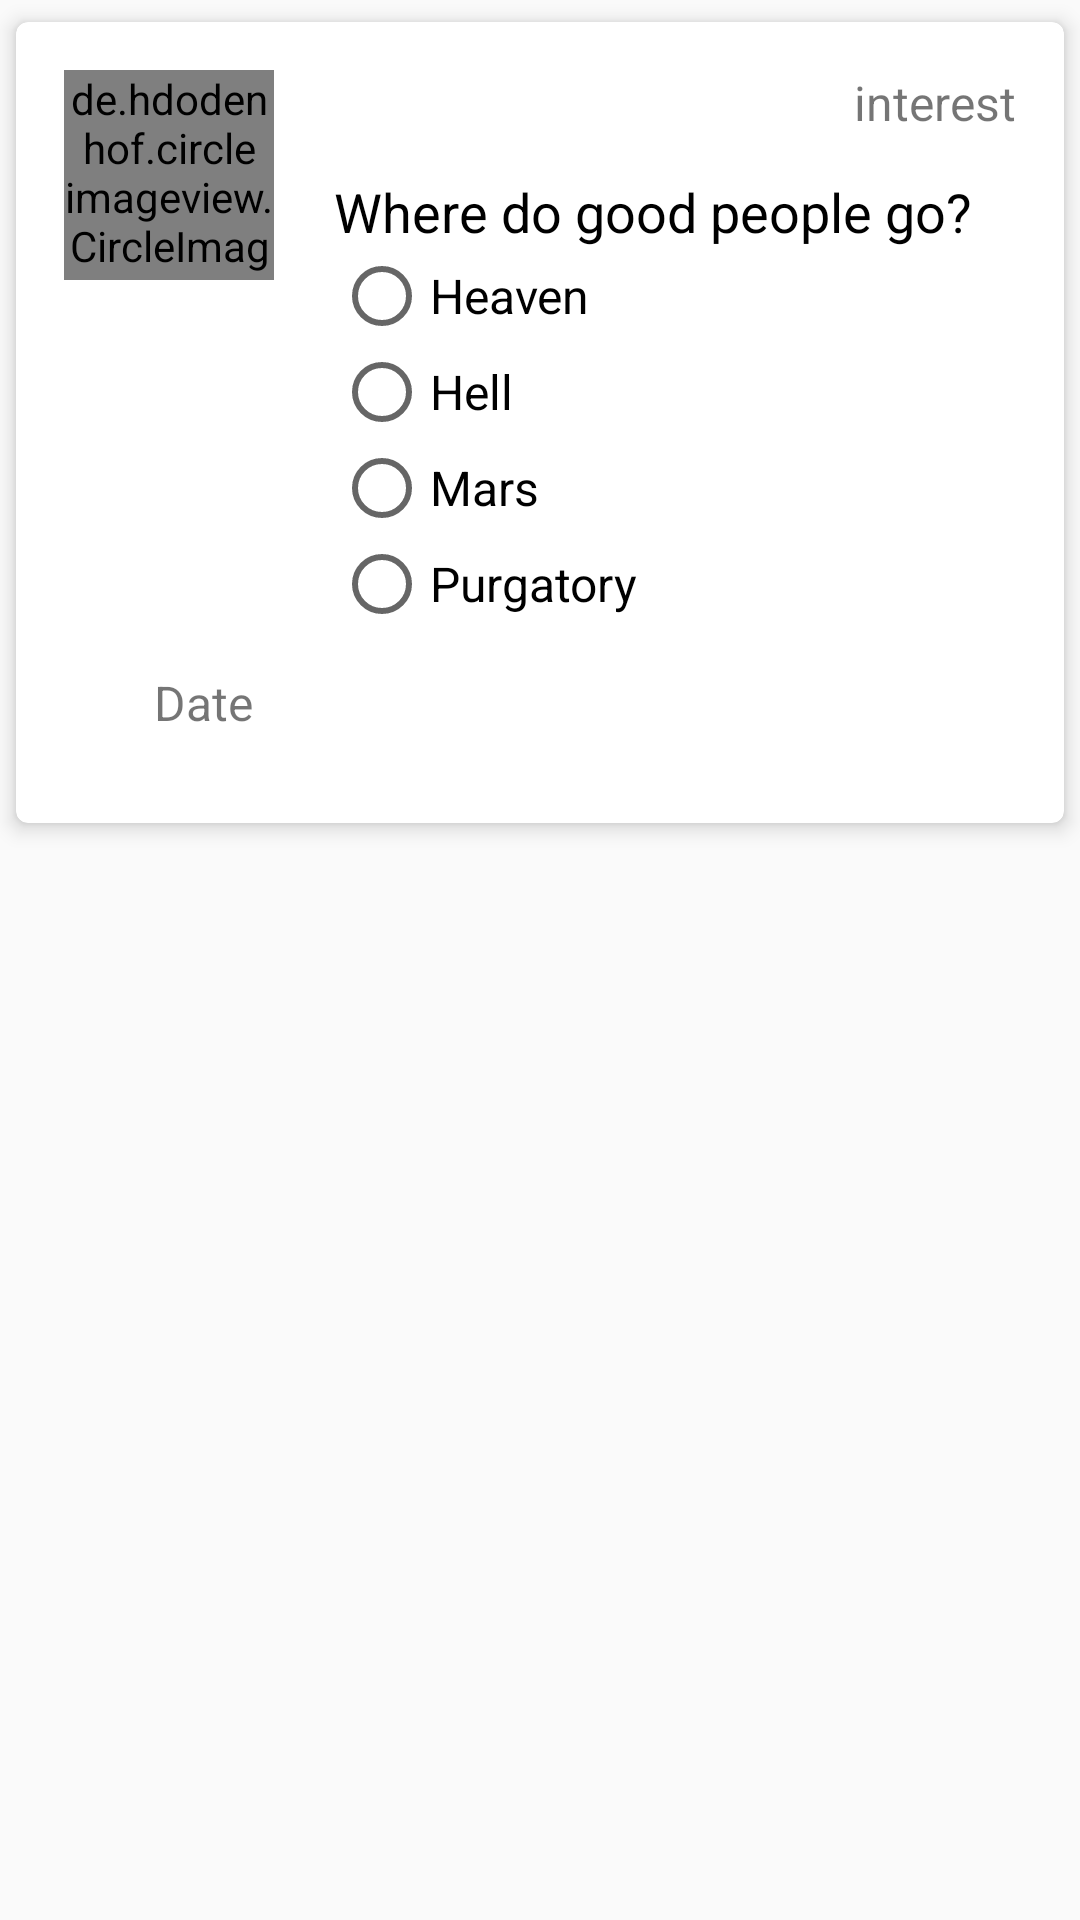

Reconstruct the res/layout file that produces this screen, plus the resources it refers to.
<!-- AndroidManifest.xml: application theme AppTheme -->
<!-- res/layout/feed_item.xml -->
<?xml version="1.0" encoding="utf-8"?>
<FrameLayout xmlns:android="http://schemas.android.com/apk/res/android"
    android:layout_width="match_parent"
    android:layout_height="wrap_content"
    xmlns:app="http://schemas.android.com/apk/res-auto">

    <android.support.v7.widget.CardView
        android:id="@+id/card_view"
        android:layout_width="match_parent"
        android:layout_height="wrap_content"
        app:cardCornerRadius="4dp"
        app:cardElevation="4dp"
        app:cardUseCompatPadding="true"
        app:contentPadding="16dp">

        <RelativeLayout
            android:layout_width="match_parent"
            android:layout_height="wrap_content">

            <de.hdodenhof.circleimageview.CircleImageView
                xmlns:app="http://schemas.android.com/apk/res-auto"
                android:id="@+id/user_img"
                android:layout_width="70dp"
                android:layout_height="70dp"
                android:src="@drawable/profile_pic"
                android:clickable="true" />

            <TextView
                android:layout_width="wrap_content"
                android:layout_height="wrap_content"
                android:layout_alignParentRight="true"
                android:text="interest"
                android:textSize="16sp" />

        </RelativeLayout>

        <LinearLayout
            android:id="@+id/linear"
            android:layout_width="match_parent"
            android:layout_height="wrap_content"
            android:orientation="vertical"
            android:layout_marginTop="35dp"
            android:layout_marginLeft="90dp">

            <TextView
                android:id="@+id/question"
                android:layout_width="wrap_content"
                android:layout_height="wrap_content"
                android:text="Where do good people go?"
                android:textColor="@color/colorBlack"
                android:textSize="18sp"/>

            <RadioGroup
                android:layout_width="wrap_content"
                android:layout_height="wrap_content">

                <RadioButton
                    android:layout_width="match_parent"
                    android:layout_height="wrap_content"
                    android:text="Heaven"
                    android:textSize="16sp"/>

                <RadioButton
                    android:layout_width="match_parent"
                    android:layout_height="wrap_content"
                    android:text="Hell"
                    android:textSize="16sp"/>

                <RadioButton
                    android:layout_width="match_parent"
                    android:layout_height="wrap_content"
                    android:text="Mars"
                    android:textSize="16sp"/>

                <RadioButton
                    android:layout_width="match_parent"
                    android:layout_height="wrap_content"
                    android:text="Purgatory"
                    android:textSize="16sp"/>
            </RadioGroup>

        </LinearLayout>

        <RelativeLayout
            android:layout_width="match_parent"
            android:layout_height="wrap_content"
            android:layout_marginTop="200dp">

            <TextView
                android:id="@+id/date"
                android:layout_width="wrap_content"
                android:layout_height="wrap_content"
                android:text="Date"
                android:layout_marginLeft="30dp"
                android:textSize="16sp" />

            <Button
                android:id="@+id/vote"
                android:layout_width="wrap_content"
                android:layout_height="35dp"
                android:text="Vote"
                android:background="@drawable/curved_btn"
                android:textSize="16sp"
                android:textColor="@color/colorWhite"
                android:layout_alignParentRight="true"/>

        </RelativeLayout>

    </android.support.v7.widget.CardView>

</FrameLayout>
<!-- resources referenced by this layout -->
<resources>
  <color name="colorBlack">#000000</color>
  <color name="colorWhite">#ffffff</color>
  <!-- drawable curved_btn (drawable) -->
  <?xml version="1.0" encoding="utf-8"?>
  <shape xmlns:android="http://schemas.android.com/apk/res/android"
      android:shape="rectangle">
  
      <corners
          android:radius="16dp"/>
      <solid
          android:color="@color/colorMain" />
  
  </shape>
  <style name="AppTheme" parent="Theme.AppCompat.Light.NoActionBar">
          
          <item name="colorPrimary">@color/colorPrimary</item>
          <item name="colorPrimaryDark">@color/colorPrimaryDark</item>
          <item name="colorAccent">@color/colorAccent</item>
      </style>
  <color name="colorPrimary">#FF7043</color>
  <color name="colorPrimaryDark">#FF5722</color>
  <color name="colorAccent">#FB8C00</color>
</resources>
